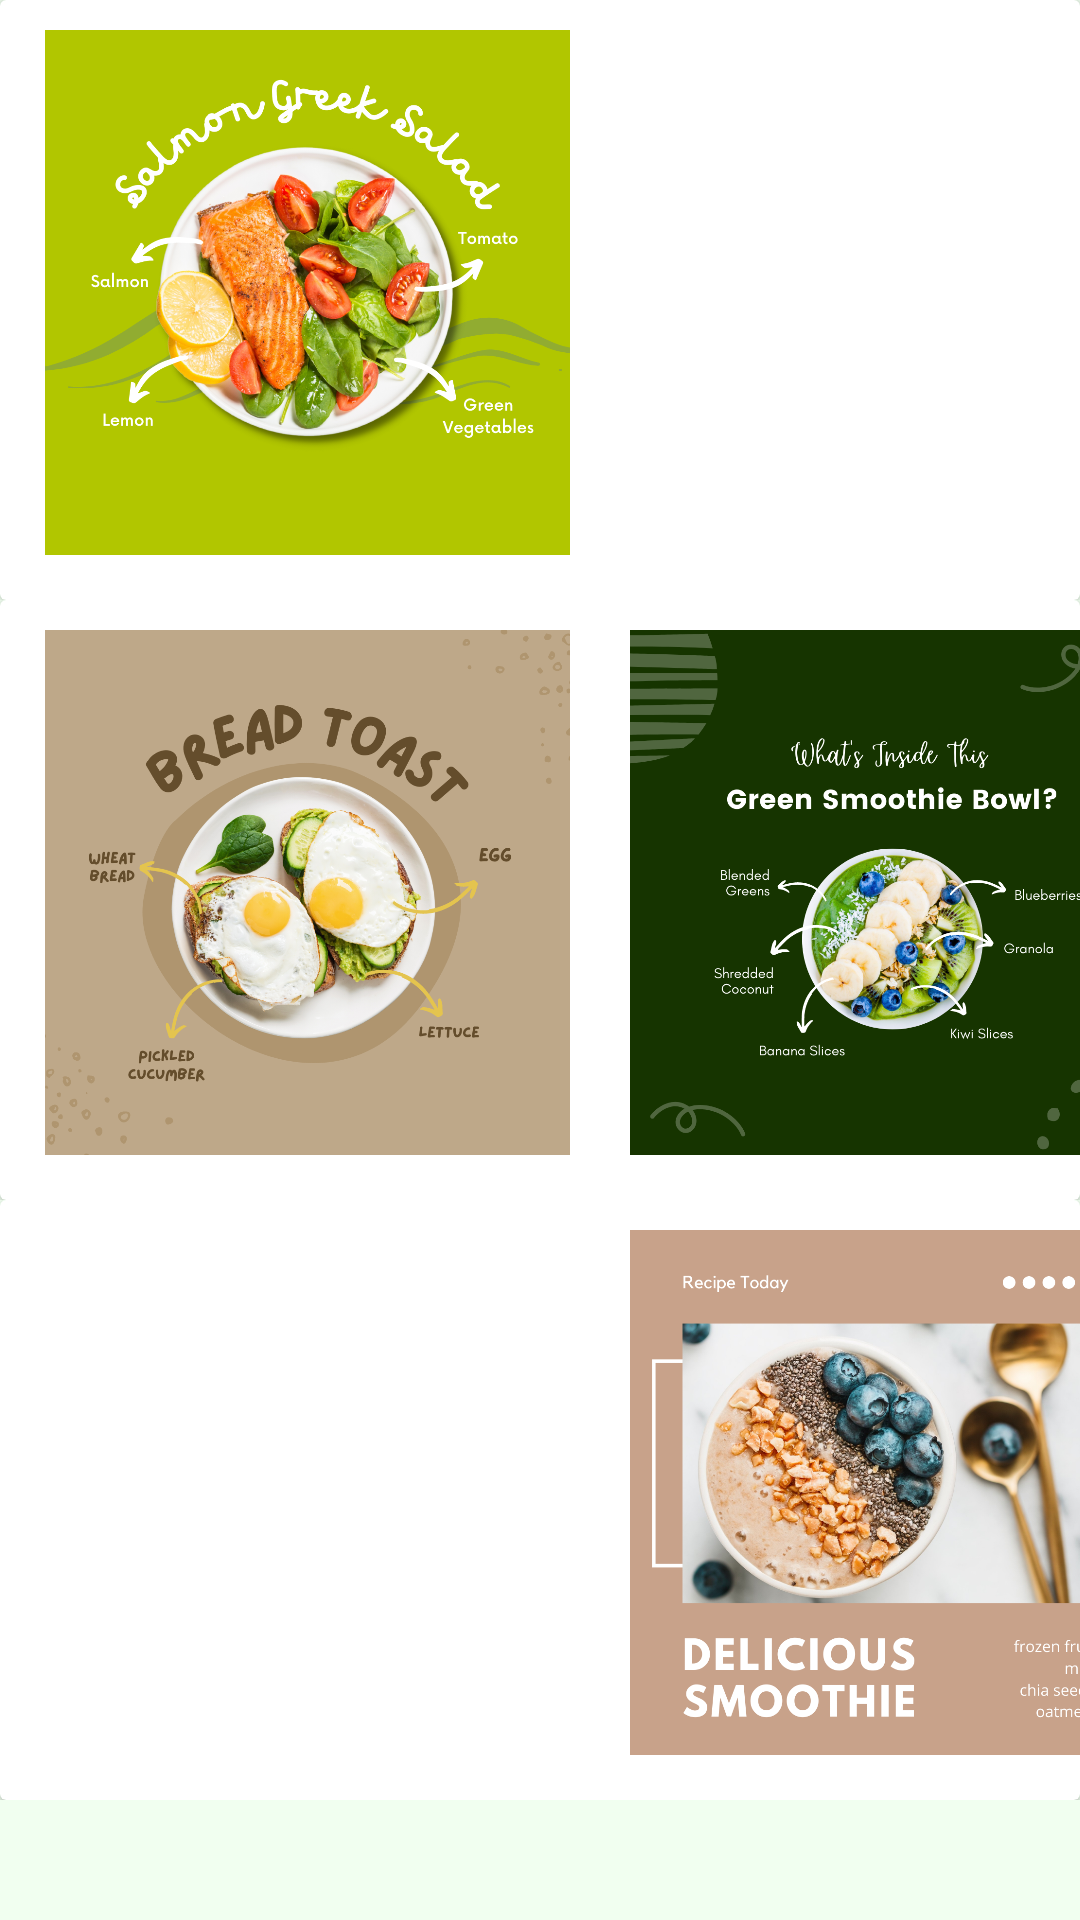

Write the Android layout XML for this screen, with the resource values it uses.
<!-- AndroidManifest.xml: application theme Theme.Oodiet -->
<!-- res/layout/fragment_recipe.xml -->
<?xml version="1.0" encoding="utf-8"?>
<FrameLayout xmlns:android="http://schemas.android.com/apk/res/android"
    xmlns:tools="http://schemas.android.com/tools"
    android:layout_width="match_parent"
    android:layout_height="match_parent"
    tools:context=".ui.recipe.RecipeFragment"
    android:background="@drawable/login_bg">

    
    <LinearLayout
        android:layout_width="match_parent"
        android:layout_height="match_parent"
        android:orientation="vertical"
        android:background="@drawable/login_bg">
        <LinearLayout
            android:layout_width="match_parent"
            android:layout_height="wrap_content"
            android:orientation="horizontal"
            android:background="@drawable/login_bg"
            >

            <androidx.cardview.widget.CardView
                android:layout_width="match_parent"
                android:layout_height="200dp"
                android:background="@drawable/login_bg">

                <ImageView
                    android:layout_width="175dp"
                    android:layout_height="175dp"
                    android:layout_marginLeft="15dp"
                    android:layout_marginRight="10dp"
                    android:layout_marginTop="10dp"
                    android:src="@mipmap/resep1"/>

                <ImageView
                    android:layout_width="175dp"
                    android:layout_height="175dp"
                    android:layout_marginLeft="210dp"
                    android:layout_marginRight="15dp"
                    android:layout_marginTop="10dp"
                    android:src="@mipmap/resep2"/>
            </androidx.cardview.widget.CardView>

        </LinearLayout>


        <LinearLayout
            android:layout_width="match_parent"
            android:layout_height="wrap_content"
            android:orientation="horizontal"
            android:background="@drawable/login_bg">

            <androidx.cardview.widget.CardView
                android:layout_width="match_parent"
                android:layout_height="200dp"
                android:background="@drawable/login_bg">

                <ImageView
                    android:layout_width="175dp"
                    android:layout_height="175dp"
                    android:layout_marginLeft="15dp"
                    android:layout_marginRight="10dp"
                    android:layout_marginTop="10dp"
                    android:src="@mipmap/resep3"/>

                <ImageView
                    android:layout_width="175dp"
                    android:layout_height="175dp"
                    android:layout_marginLeft="210dp"
                    android:layout_marginRight="15dp"
                    android:layout_marginTop="10dp"
                    android:src="@mipmap/resep4"/>
            </androidx.cardview.widget.CardView>

        </LinearLayout>

        <LinearLayout
            android:layout_width="match_parent"
            android:layout_height="wrap_content"
            android:orientation="horizontal"
            android:background="@drawable/login_bg"
            >

            <androidx.cardview.widget.CardView
                android:layout_width="match_parent"
                android:layout_height="200dp"
                android:background="@drawable/login_bg">

                <ImageView
                    android:layout_width="175dp"
                    android:layout_height="175dp"
                    android:layout_marginLeft="15dp"
                    android:layout_marginRight="10dp"
                    android:layout_marginTop="10dp"
                    android:src="@mipmap/resep5"/>

                <ImageView
                    android:layout_width="175dp"
                    android:layout_height="175dp"
                    android:layout_marginLeft="210dp"
                    android:layout_marginRight="15dp"
                    android:layout_marginTop="10dp"
                    android:src="@mipmap/resep6"/>
            </androidx.cardview.widget.CardView>

        </LinearLayout>
    </LinearLayout>

</FrameLayout>
<!-- resources referenced by this layout -->
<resources>
  <!-- drawable login_bg (drawable) -->
  <?xml version="1.0" encoding="utf-8"?>
  <shape xmlns:android="http://schemas.android.com/apk/res/android">
      <solid android:color="@color/mint"/>
      <padding android:left="0dp" android:top="0dp" android:right="0dp" android:bottom="0dp" />
      <gradient
              android:angle="90"
              android:endColor="@color/mint"
              android:startColor="@color/mint"
              android:type="linear"/>
      
  </shape>
  <!-- mipmap resep1: png bitmap (mipmap-xxhdpi, 679358 bytes) -->
  <!-- mipmap resep3: png bitmap (mipmap-xxhdpi, 496291 bytes) -->
  <!-- mipmap resep4: png bitmap (mipmap-xxhdpi, 339379 bytes) -->
  <!-- mipmap resep6: png bitmap (mipmap-xxhdpi, 784155 bytes) -->
  <style name="Theme.Oodiet" parent="Theme.MaterialComponents.DayNight.DarkActionBar">
          
          <item name="colorPrimary">@color/hijautua</item>
          <item name="colorPrimaryVariant">@color/hijau3</item>
          <item name="colorOnPrimary">@color/white</item>
          
          <item name="colorSecondary">@color/black</item>
          <item name="colorSecondaryVariant">@color/blue</item>
          <item name="colorOnSecondary">@color/black</item>
          
          <item name="android:statusBarColor" tools:targetApi="l">?attr/colorPrimaryVariant</item>
          
      </style>
  <color name="mint">#F1FFF0</color>
  <color name="hijautua">#57813E</color>
  <color name="hijau3">#B3E3B3</color>
  <color name="white">#FFF</color>
  <color name="black">#000</color>
  <color name="blue">#03A9F4</color>
</resources>
